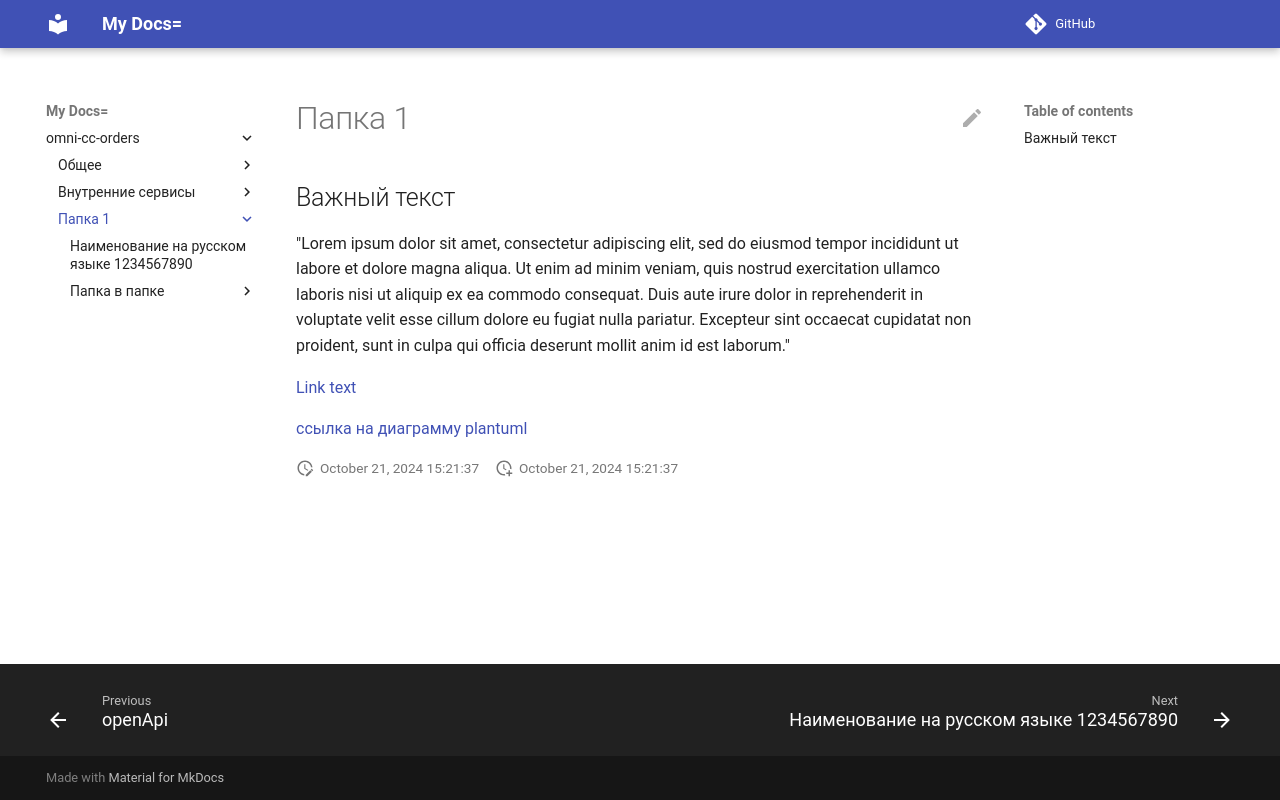

repository: kirill237/MkDocsTest · page: example-path/index.html · generator: mkdocs

# Папка 1

## Важный текст

"Lorem ipsum dolor sit amet, consectetur adipiscing elit, sed do eiusmod tempor incididunt ut labore et dolore magna aliqua. Ut enim ad minim veniam, quis nostrud exercitation ullamco laboris nisi ut aliquip ex ea commodo consequat. Duis aute irure dolor in reprehenderit in voluptate velit esse cillum dolore eu fugiat nulla pariatur. Excepteur sint occaecat cupidatat non proident, sunt in culpa qui officia deserunt mollit anim id est laborum."


[Link text](example1.md)

[ссылка на диаграмму plantuml](example1.md#plantuml)
